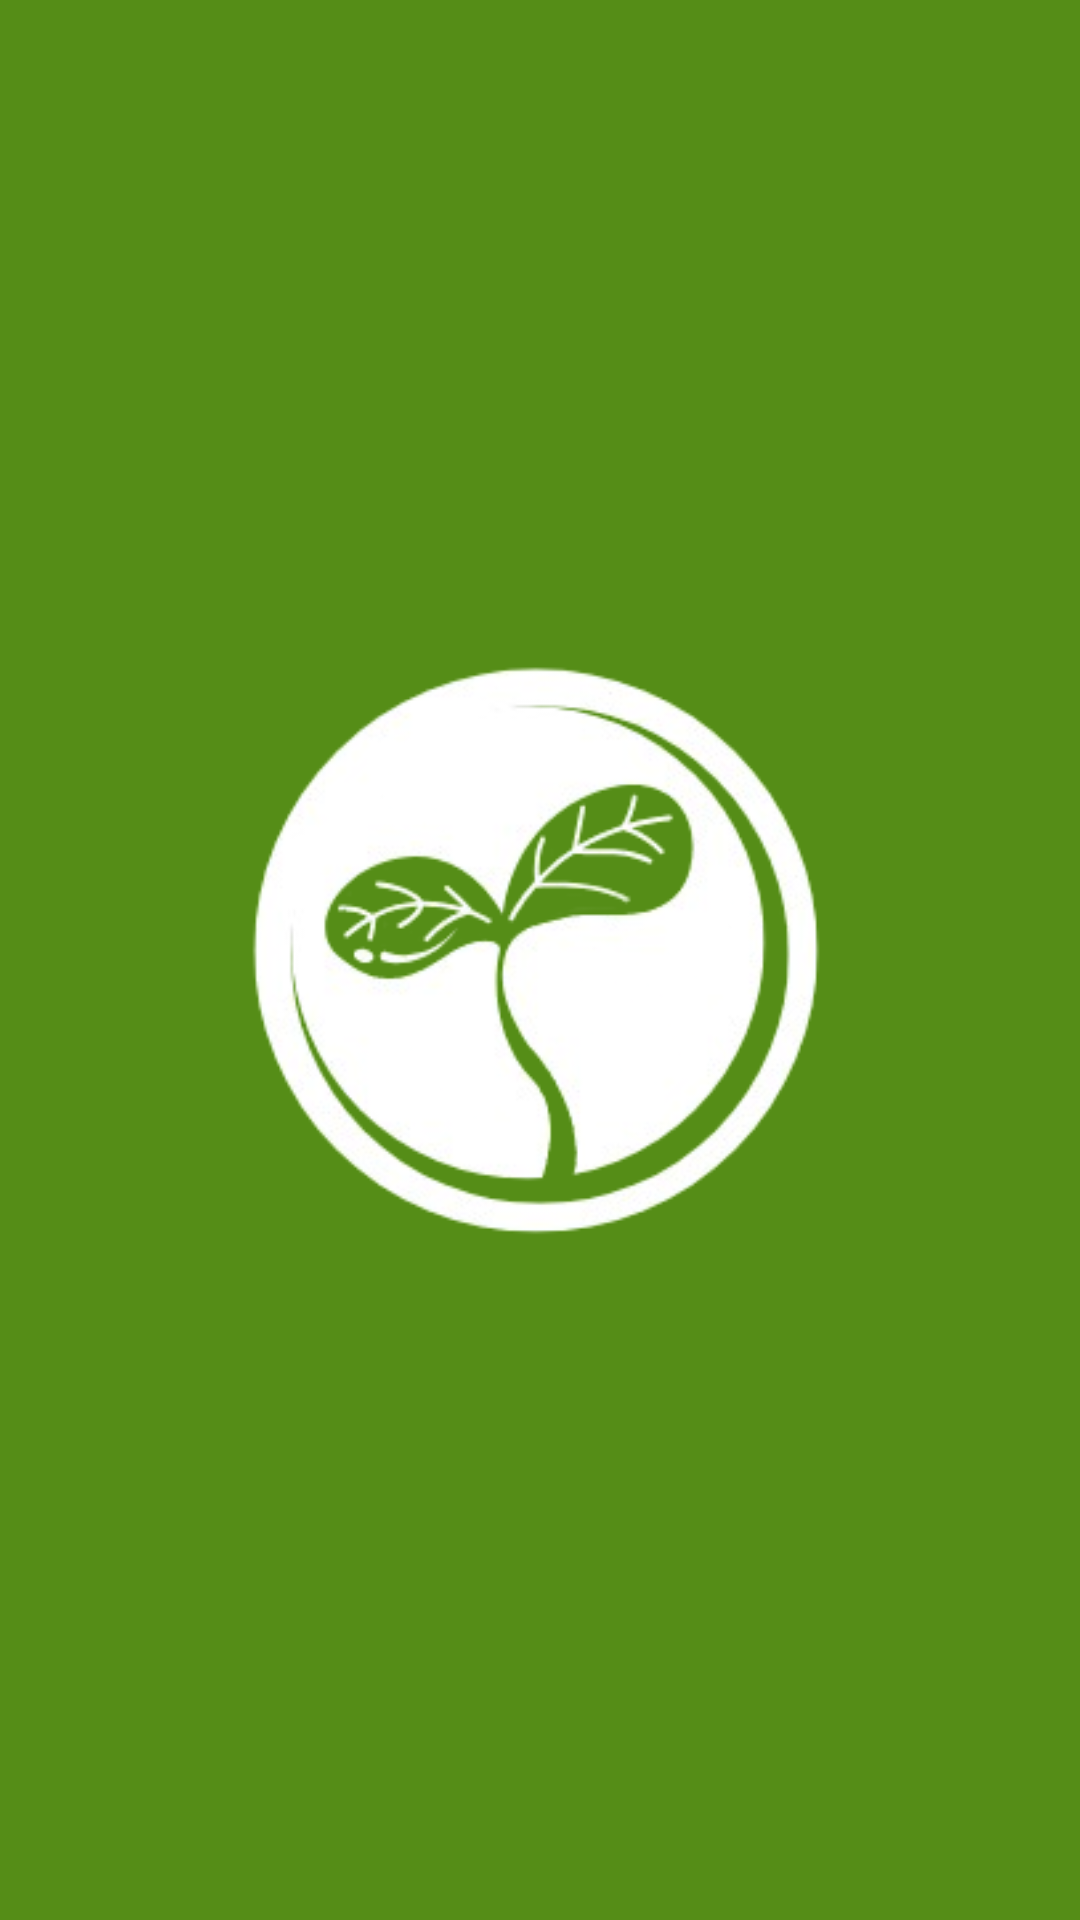

The Android layout XML behind this screen, and the referenced resources:
<!-- AndroidManifest.xml: application theme Theme.App_Ecosense -->
<!-- res/layout/activity_splash_screen.xml -->
<?xml version="1.0" encoding="utf-8"?>
<androidx.constraintlayout.widget.ConstraintLayout xmlns:android="http://schemas.android.com/apk/res/android"
    xmlns:app="http://schemas.android.com/apk/res-auto"
    xmlns:tools="http://schemas.android.com/tools"
    android:id="@+id/main"
    android:background="@color/green_700"
    android:layout_width="match_parent"
    android:layout_height="match_parent"
    tools:context=".start.SplashScreen">

    <ImageView
        android:id="@+id/logo"
        android:layout_width="200dp"
        android:layout_height="200dp"
        android:src="@drawable/logoblanco"
        app:layout_constraintTop_toTopOf="parent"
        app:layout_constraintBottom_toBottomOf="parent"
        app:layout_constraintEnd_toEndOf="parent"
        app:layout_constraintStart_toStartOf="parent"/>


</androidx.constraintlayout.widget.ConstraintLayout>
<!-- resources referenced by this layout -->
<resources>
  <color name="green_700">#558D17</color>
  <!-- drawable logoblanco: png bitmap (drawable, 35893 bytes) -->
  <style name="Theme.App_Ecosense" parent="Base.Theme.App_Ecosense" />
  <style name="Base.Theme.App_Ecosense" parent="Theme.Material3.DayNight.NoActionBar">
          
          
      </style>
</resources>
